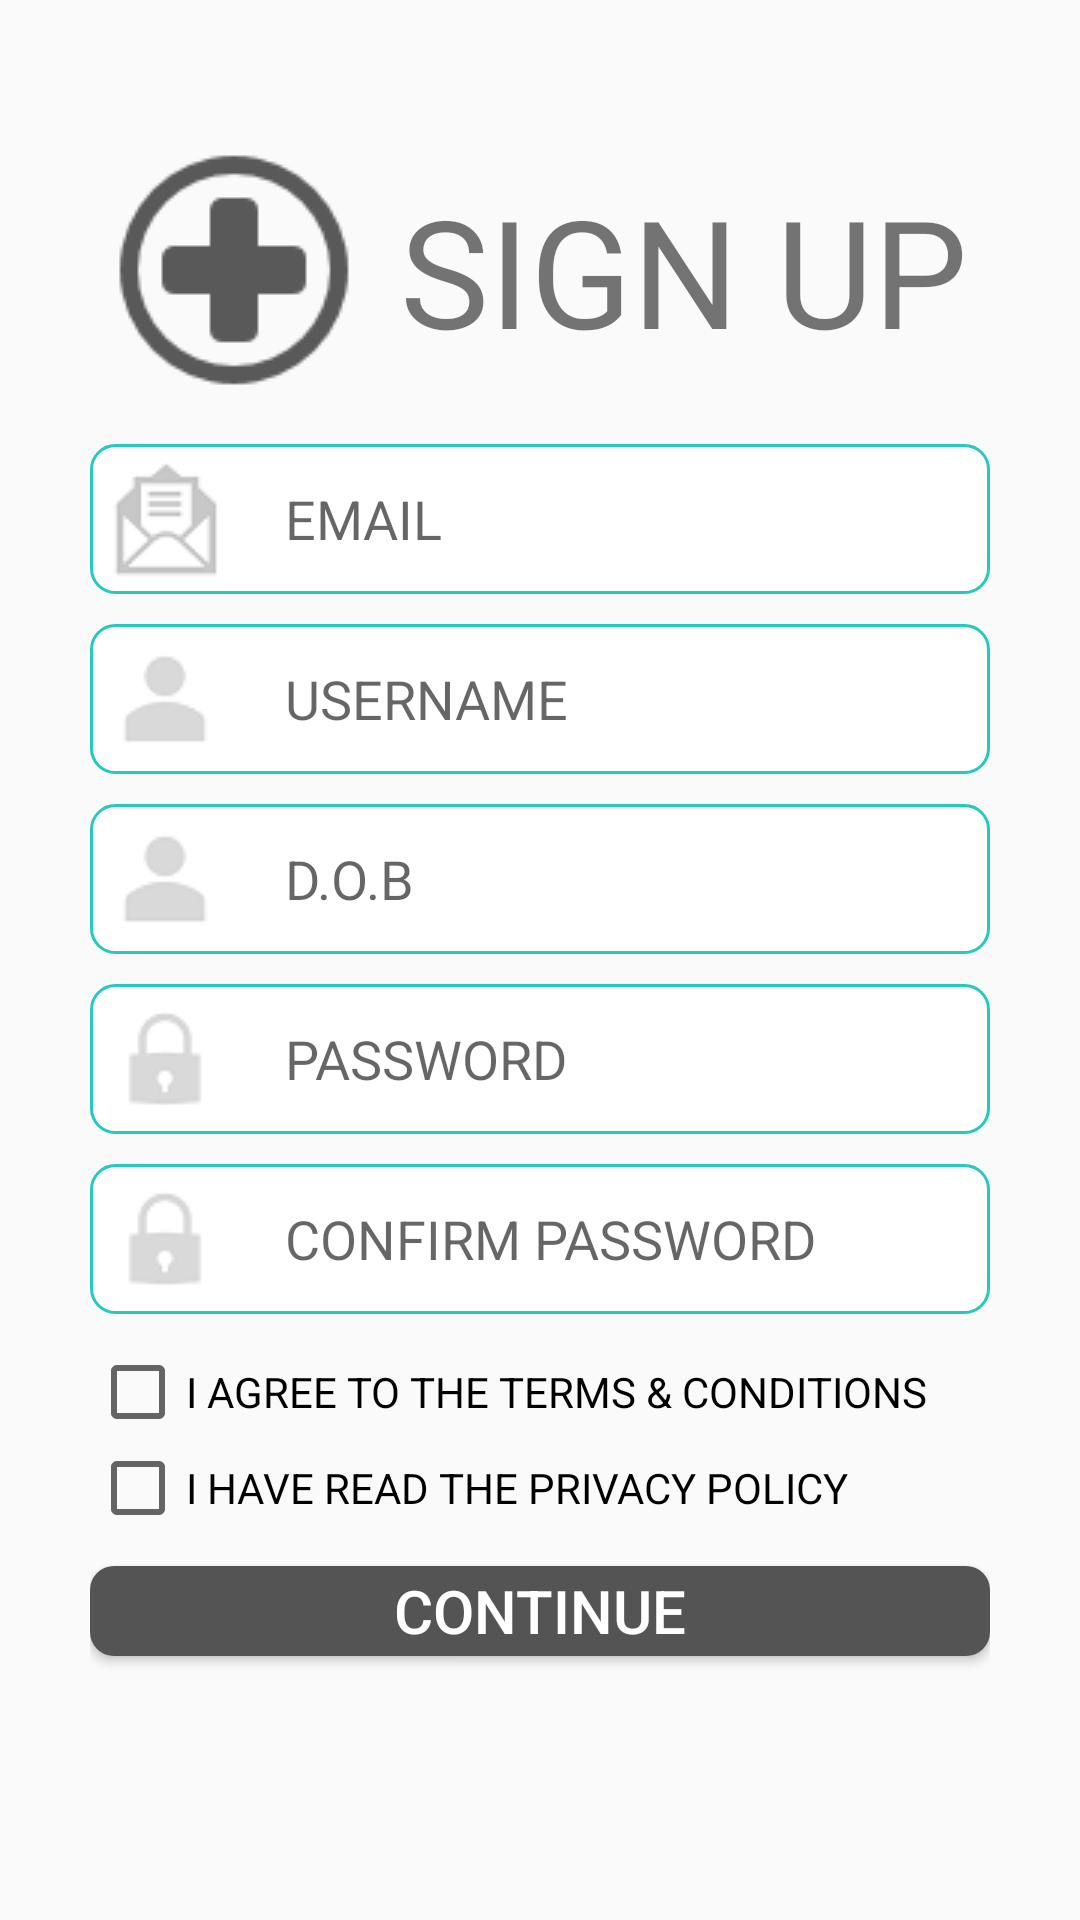

Here is an Android app screen rendered from its layout file. Give the layout XML and the strings, colors and styles it references.
<!-- AndroidManifest.xml: application theme AppTheme -->
<!-- res/layout/content_sign_up.xml -->
<?xml version="1.0" encoding="utf-8"?>
<LinearLayout xmlns:android="http://schemas.android.com/apk/res/android"
    xmlns:app="http://schemas.android.com/apk/res-auto"
    xmlns:tools="http://schemas.android.com/tools"
    android:layout_width="match_parent"
    android:layout_height="wrap_content"
    android:gravity="center"
    android:orientation="vertical">

    
    <TextView
        android:id="@+id/textView"
        style="@style/H1"
        android:layout_width="300dp"
        android:layout_height="wrap_content"
        android:gravity="center"
        android:layout_marginTop="50dp"
        android:paddingBottom="10dp"
        android:text="SIGN UP"
        android:drawableLeft="@drawable/signupplus" />

    
    <LinearLayout
        android:orientation="vertical"
        android:layout_width="300dp"
        android:layout_height="500dp">

        
        <EditText
            style="@style/EditTextStyle"
            android:paddingLeft="5dp"
            android:drawablePadding="20dip"
            android:layout_marginBottom="10dp"
            android:drawableLeft="@drawable/email"
            android:hint="EMAIL" />

        
        <EditText
            style="@style/EditTextStyle"
            android:paddingLeft="5dp"
            android:drawablePadding="20dip"
            android:layout_marginBottom="10dp"
            android:drawableLeft="@drawable/user"
            android:hint="USERNAME" />

        
        <EditText
            style="@style/EditTextStyle"
            android:paddingLeft="5dp"
            android:drawablePadding="20dip"
            android:layout_marginBottom="10dp"
            android:drawableLeft="@drawable/user"
            android:hint="D.O.B" />

        
        <EditText
            style="@style/EditTextStyle"
            android:paddingLeft="5dp"
            android:drawablePadding="20dip"
            android:layout_marginBottom="10dp"
            android:drawableLeft="@drawable/lock"
            android:hint="PASSWORD" />

        
        <EditText
            style="@style/EditTextStyle"
            android:paddingLeft="5dp"
            android:drawablePadding="20dip"
            android:layout_marginBottom="10dp"
            android:drawableLeft="@drawable/lock"
            android:hint="CONFIRM PASSWORD" />

        
        <CheckBox android:id="@+id/termsAndConditions"
            android:layout_width="wrap_content"
            android:layout_height="wrap_content"
            android:text="I AGREE TO THE TERMS &amp; CONDITIONS"
            android:onClick="onCheckboxClicked"/>

        <CheckBox android:id="@+id/privacyPolicy"
            android:layout_width="wrap_content"
            android:layout_height="wrap_content"
            android:text="I HAVE READ THE PRIVACY POLICY"
            android:onClick="onCheckboxClicked"/>

        
        <Button
            style="@style/ButtonStyle"
            android:layout_height="30dp"
            android:layout_marginTop="10dp"
            android:backgroundTint="#545454"
            android:text="CONTINUE"/>
    </LinearLayout>
</LinearLayout>
<!-- resources referenced by this layout -->
<resources>
  <!-- drawable email: png bitmap (drawable, 1271 bytes) -->
  <!-- drawable lock: png bitmap (drawable, 740 bytes) -->
  <!-- drawable signupplus: png bitmap (drawable, 1909 bytes) -->
  <!-- drawable user: png bitmap (drawable, 671 bytes) -->
  <style name="ButtonStyle">
          <item name="android:gravity">center</item>
          <item name="android:background">@drawable/button_round</item>
          <item name="android:layout_width">match_parent</item>
          <item name="android:layout_height">wrap_content</item>
          <item name="android:textColor">#FFFFFF</item>
          <item name="android:textSize">20sp</item>
      </style>
  <style name="EditTextStyle">
          <item name="android:background">@drawable/edittext_round</item>
          <item name="android:layout_width">match_parent</item>
          <item name="android:layout_height">50dp</item>
      </style>
  <style name="H1">
          <item name="android:textSize">50dp</item>
      </style>
  <style name="AppTheme" parent="Theme.AppCompat.Light">
          
          <item name="colorPrimary">@color/colorPrimary</item>
          <item name="colorPrimaryDark">@color/colorPrimaryDark</item>
          <item name="colorAccent">@color/colorAccent</item>
      </style>
  <!-- drawable button_round (drawable) -->
  <?xml version="1.0" encoding="utf-8"?>
  <selector xmlns:android="http://schemas.android.com/apk/res/android">
      <item>
          <shape android:shape="rectangle">
              <corners android:radius="8dp"/>
              <solid android:color="#FFFF"></solid>
          </shape>
      </item>
  </selector>
  <!-- drawable edittext_round (drawable) -->
  <?xml version="1.0" encoding="utf-8"?>
  <selector xmlns:android="http://schemas.android.com/apk/res/android">
      <item>
          <shape android:shape="rectangle">
              <corners android:radius="8dp"/>
              <solid android:color="#FFFF"></solid>
              <stroke android:width="1dip" android:color="#25CABF"/>
          </shape>
      </item>
  </selector>
  <color name="colorPrimary">#00c6bb</color>
  <color name="colorPrimaryDark">#009189</color>
  <color name="colorAccent">#FF4081</color>
</resources>
